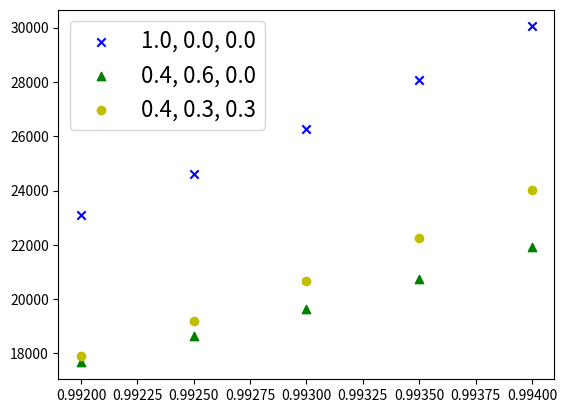

Write Python code to recreate this figure.
import matplotlib.pyplot as plt
import numpy as np
from scipy.optimize import curve_fit

# using this function to process the row data of CNOT_numses and acc_reses
def data_process(CNOT_numses, acc_reses, step, alpha):
    num = len(CNOT_numses)
    group_CNOT_numses = []
    group_acc_reses = []

    for i in range(num):
        CNOT = CNOT_numses[i]
        acc = acc_reses[i]

        maximum = max(CNOT)
        minimum = min(CNOT)
        k_max = int((maximum + step - 0.00001) // step)
        k_min = int(minimum // step)
        rounded_max = k_max * step
        rounded_min = k_min * step

        group_CNOT = [k*step+step/2 for k in range(k_min, k_max)]
        group_acc_0 = [[] for k in range(k_min, k_max)]

        num_ = len(CNOT)
        for j in range(num_):
            k = CNOT[j]
            k = int(k // step -k_min)
            group_acc_0[k].append(acc[j])


        group_acc = [sum(group_acc_0[k-k_min])/len(group_acc_0[k-k_min]) if len(group_acc_0[k-k_min]) != 0 else 0 for k in range(k_min, k_max)]
 
        count = 0
        for j in range(len(group_acc)):
            if group_acc[j-count] == 0:
                group_acc.pop(j-count)
                group_CNOT.pop(j-count)
                count = count+1

        num_remove = int(len(group_acc) * alpha)
        if num_remove > 0:
            group_acc = group_acc[num_remove:-num_remove]
            group_CNOT = group_CNOT[num_remove:-num_remove]


        group_CNOT_numses.append(group_CNOT)
        group_acc_reses.append(group_acc)

    return group_CNOT_numses, group_acc_reses

CNOT_numses = [
[5882, 6266, 6934, 7866, 8608, 9560, 10044, 10648, 11740, 12182, 13448, 13714, 14818, 15122, 18882, 23638, 26672, 30776, 5814, 6398, 7150, 7762, 8536, 9240, 10192, 10482, 11468, 12530, 13052, 13988, 14840, 15368, 19174, 23494, 26972, 30670, 5844, 6098, 6762, 7858, 8744, 9122, 9796, 10496, 11462, 12070, 12974, 13650, 14892, 15622, 19272, 23958, 26792, 31234, 5508, 6168, 7192, 7794, 8672, 9032, 9896, 11088, 11502, 12102, 13036, 13752, 14630, 15290, 19232, 23276, 27264, 30402, 5678, 6150, 7362, 7662, 8414, 9288, 9776, 11018, 11562, 12438, 13272, 13834, 14696, 15588, 18866, 23618, 26896, 31220, 5824, 6452, 7034, 7592, 8454, 9420, 10094, 10922, 11758, 12082, 13246, 13828, 14422, 15256, 19016, 23318, 26614, 30592, 5752, 5896, 7188, 7442, 8538, 9102, 9864, 10852, 11180, 12378, 12990, 13688, 14366, 15224, 19328, 23276, 26698, 30804, 5674, 6312, 6922, 7582, 8190, 9334, 9684, 10854, 11666, 12226, 13312, 14076, 14726, 15236, 19296, 23574, 26662, 30932, 5782, 5752, 6908, 7664, 8586, 9410, 10054, 10970, 11288, 12358, 13360, 13984, 14566, 15708, 19222, 23052, 26878, 30202, 5916, 5994, 6998, 7442, 8610, 9440, 10044, 11132, 11544, 12412, 13054, 14060, 14728, 15338, 19324, 23680, 27178, 30640, 5420, 6156, 6874, 7954, 8544, 9060, 9910, 10770, 11534, 12268, 13134, 13748, 14632, 15508, 19488, 23560, 26488, 30754, 5938, 6244, 6848, 7502, 8440, 9294, 9836, 10876, 11714, 12326, 13130, 14126, 14672, 15456, 19388, 22880, 26982, 30358, 5888, 6250, 6942, 7768, 8426, 9088, 9908, 10908, 11570, 12300, 13120, 13934, 14444, 15298, 19420, 23338, 27314, 31268, 5916, 6182, 6888, 7838, 8542, 9448, 9868, 10584, 11558, 12290, 13358, 13884, 14722, 15022, 19182, 23376, 27184, 30570, 5766, 6074, 6844, 7764, 8260, 9596, 9868, 10790, 11494, 12414, 12946, 13914, 14682, 15638, 18938, 23416, 27152, 31034, 5740, 6396, 6950, 7608, 8536, 9282, 10070, 11072, 11636, 12238, 13122, 14060, 14780, 15582, 18704, 23568, 26638, 31084, 5650, 6054, 6860, 7498, 8858, 9504, 10022, 10708, 11464, 12618, 13286, 13586, 15086, 15462, 19220, 23100, 26562, 31518, 5770, 6056, 6984, 7810, 8472, 9028, 9730, 10752, 11186, 11718, 13090, 13984, 14708, 15766, 19428, 23272, 26870, 30536, 5672, 6206, 6998, 7662, 8404, 9180, 10018, 10864, 11388, 12272, 12848, 13806, 15102, 15466, 19128, 23386, 26076, 30996, 6040, 6258, 6896, 7972, 8554, 9296, 9978, 10758, 11240, 12310, 13010, 13790, 14606, 15510, 19258, 23220, 27506, 30840],
[3560, 3618, 4350, 4482, 5036, 5472, 5860, 6476, 6892, 7296, 7984, 8306, 8888, 9404, 11550, 13740, 16270, 18336, 3662, 3562, 3960, 4432, 5274, 5350, 5916, 6544, 6682, 7424, 7550, 8450, 8756, 9186, 11572, 14026, 15860, 18436, 3350, 3570, 4118, 4646, 4816, 5582, 5896, 6416, 6898, 7392, 7944, 8476, 9102, 9460, 11492, 14062, 15926, 18668, 3488, 3720, 4284, 4588, 5174, 5582, 6072, 6664, 6782, 7298, 7606, 8224, 8610, 9368, 11366, 14004, 16420, 18354, 3694, 3868, 4172, 4472, 5304, 5598, 5908, 6252, 6932, 7250, 7814, 8254, 9056, 9418, 11546, 13906, 15936, 18580, 3308, 3598, 4142, 4654, 5136, 5624, 6258, 6630, 6850, 7466, 7756, 8196, 8658, 8960, 11298, 14196, 16212, 18080, 3534, 3576, 4144, 4734, 4994, 5650, 5814, 6594, 7024, 7342, 7716, 8178, 8868, 9274, 11388, 13974, 15768, 18128, 3580, 3536, 4000, 4644, 5144, 5636, 6148, 6340, 7006, 7298, 7662, 8418, 8954, 8988, 11136, 14006, 16068, 18288, 3482, 3650, 4284, 4542, 5116, 5514, 6068, 6382, 7062, 7118, 7836, 8604, 8752, 9016, 11792, 13966, 16430, 18662, 3422, 3580, 4138, 4348, 5018, 5568, 6072, 6644, 6982, 7464, 7990, 8486, 9044, 9098, 11522, 14186, 15884, 18840, 3476, 3884, 4132, 4572, 4984, 5486, 5774, 6162, 6818, 7354, 7502, 8208, 9082, 9102, 11958, 13616, 16402, 18060, 3378, 3524, 4324, 4492, 4992, 5594, 5860, 6476, 6996, 7534, 8172, 8350, 8872, 8966, 11800, 13964, 15870, 18454, 3146, 3752, 4014, 4610, 4900, 5724, 5764, 6578, 6762, 7012, 7712, 8302, 8812, 9170, 11276, 14138, 16068, 18310, 3766, 3632, 4286, 4518, 5102, 5378, 6070, 6392, 6912, 7270, 7856, 8328, 8472, 9190, 11576, 13964, 16446, 18110, 3456, 3520, 4360, 4684, 5024, 5450, 6082, 6412, 6678, 7174, 7780, 8398, 8514, 9308, 11372, 14038, 16256, 18564, 3570, 3780, 4230, 4720, 5056, 5652, 5722, 6214, 7020, 7502, 7936, 8056, 8678, 8992, 11484, 14106, 15722, 17990, 3442, 3670, 4044, 4580, 5128, 5624, 5782, 6378, 7136, 7516, 8036, 8132, 8936, 8962, 11806, 13690, 16436, 17900, 3468, 3826, 4152, 4420, 4968, 5520, 6206, 6452, 7058, 7314, 8036, 8252, 8908, 9440, 11594, 13964, 15802, 18632, 3642, 3696, 4138, 4568, 4870, 5288, 6014, 6494, 7126, 7130, 7804, 8328, 8652, 9008, 11170, 13848, 16142, 18228, 3458, 3528, 4284, 4650, 4976, 5562, 5720, 6480, 6962, 7300, 7718, 8378, 8944, 9184, 11600, 13598, 15810, 17984],
[3534, 3764, 4360, 4662, 4960, 5510, 5876, 6430, 7068, 7740, 7878, 8488, 8424, 9364, 11626, 13786, 16446, 18520, 3530, 3870, 4160, 4772, 5048, 5668, 6040, 6394, 6702, 7276, 7948, 8580, 8588, 8902, 11622, 13886, 16356, 18518, 3464, 3716, 4172, 4744, 5006, 5478, 6036, 6416, 7024, 7068, 7914, 8520, 8586, 9370, 11386, 14246, 16368, 18660, 3670, 3658, 4262, 4630, 5062, 5722, 5772, 6460, 7206, 7050, 8044, 8388, 8892, 8984, 11508, 14246, 16506, 18480, 3608, 3770, 4080, 4776, 5114, 5696, 5984, 6638, 6932, 7436, 7872, 8276, 9062, 9040, 11652, 14640, 16278, 18730, 3240, 3818, 4184, 4956, 4988, 5680, 5872, 6516, 7040, 7108, 7666, 8332, 8944, 9060, 11442, 14142, 16006, 18576, 3602, 3370, 4356, 4518, 4950, 5752, 5958, 6656, 7138, 7390, 7976, 8400, 8682, 9232, 11634, 13896, 16606, 18434, 3436, 3654, 4164, 4494, 5028, 5874, 5932, 6720, 6992, 7308, 8126, 8346, 9016, 9384, 11526, 14206, 16248, 18538, 3574, 3590, 4242, 4476, 5208, 5576, 5852, 6348, 7146, 7490, 8022, 8200, 9140, 9036, 11448, 14478, 16370, 18422, 3576, 3794, 4530, 4736, 5056, 5494, 5934, 6276, 6898, 7210, 7692, 8408, 9040, 9202, 11582, 14142, 16304, 18640, 3430, 3682, 4246, 4858, 5356, 5706, 6186, 6398, 7102, 7408, 7926, 8522, 8376, 9164, 11728, 13972, 16652, 18500, 3530, 3720, 4102, 4576, 5070, 5784, 6028, 6340, 6906, 7074, 7774, 8350, 9084, 9424, 11846, 13896, 15988, 18436, 3400, 3616, 4164, 4646, 5224, 5496, 6020, 6310, 6982, 7370, 7860, 8228, 8840, 9598, 11492, 14076, 16274, 18920, 3322, 3704, 4124, 4832, 5010, 5804, 6088, 6534, 6712, 7708, 7948, 8322, 8826, 8918, 11740, 14444, 15718, 18638, 3458, 3466, 4184, 4628, 4994, 5696, 5952, 6250, 6858, 7404, 7938, 8830, 9104, 8876, 11434, 14320, 16160, 18382, 3424, 3902, 4270, 4574, 5228, 5530, 6146, 6276, 6722, 7644, 8284, 8150, 8644, 9190, 11306, 14510, 16280, 18580, 3322, 3770, 4192, 4490, 5150, 5532, 6142, 6566, 6718, 7250, 7944, 8490, 8918, 9326, 11498, 13872, 16442, 18646, 3526, 3784, 4222, 4614, 5192, 5660, 5762, 6504, 7068, 7516, 8126, 8166, 8892, 9338, 11684, 14048, 15754, 18676, 3748, 3780, 4220, 4730, 5016, 5410, 5960, 6726, 6930, 7398, 8126, 8120, 8922, 9438, 11510, 14096, 15954, 18742, 3678, 3786, 4018, 4628, 5002, 5636, 5820, 6354, 6870, 7360, 8214, 8074, 8918, 9048, 11612, 14102, 16376, 18426]
]
acc_reses = [
[0.9702026412348301, 0.9564679884902102, 0.9798901109559721, 0.9719137269925151, 0.9803195072891557, 0.9790909925202269, 0.9813407682593832, 0.9860173464343283, 0.9831524582979214, 0.9863343249008883, 0.9859526438820029, 0.9817079455905412, 0.9876856808531238, 0.9863500595939497, 0.9891281161074063, 0.9940559866621509, 0.9890120128564479, 0.9937393665345235, 0.9605872183155514, 0.9667495209825763, 0.9727346585800785, 0.981639158930065, 0.9833530786774252, 0.9856284263168952, 0.9835963852068877, 0.9691248845334881, 0.9846662291678616, 0.9900017382266658, 0.9858622616313608, 0.9870420104369594, 0.9898192296697604, 0.9878401197180189, 0.9899733672045947, 0.9898086805840222, 0.9947356582151089, 0.9931688308939091, 0.9697494593429815, 0.9681392533495641, 0.9713585208459667, 0.9757678509542237, 0.9789020496975848, 0.9788555113876446, 0.975650132215737, 0.9794033961064517, 0.9879521737020168, 0.9860495928508707, 0.9855212590334894, 0.9877402783102093, 0.989967048193888, 0.9880464081362954, 0.9884057152712754, 0.9904584331967321, 0.9923168420846715, 0.9935921431349217, 0.9662940808600392, 0.9703186625508551, 0.9572465357244996, 0.9788885151870627, 0.9736402692382591, 0.9786768100883065, 0.977435530748722, 0.9792451331455502, 0.985298753614049, 0.9859884986241262, 0.989844739845446, 0.9887260221078878, 0.9842129410195332, 0.9837283012142783, 0.9907758245280773, 0.9936580659207755, 0.9915136717511902, 0.9948123694662732, 0.9694400514322881, 0.9732503945730208, 0.9634747219206007, 0.9814993832804716, 0.9793794929121602, 0.9809147136927193, 0.9830731800123849, 0.9835768423332591, 0.986549973647858, 0.9852755136871475, 0.9801063555498416, 0.9863749796638183, 0.9838193689716195, 0.9889717294676712, 0.9889319541638129, 0.9922303569281575, 0.9940562847815584, 0.9948235755911878, 0.97610445137071, 0.9728473465217381, 0.978263081985887, 0.9769925692085097, 0.9804854400356325, 0.9824512047019154, 0.9826806786310227, 0.9827657963038577, 0.9819940005525193, 0.9888947019241116, 0.9893249953747001, 0.9843596851638786, 0.9892289042530626, 0.9863424897235531, 0.9905081397737501, 0.9935536983343608, 0.9933798332489719, 0.989486280073153, 0.9652811289164978, 0.9735223696249659, 0.9708799611699411, 0.9759004715638098, 0.9774091993760949, 0.9792810258839812, 0.9828555856077013, 0.9780303516162097, 0.9848896266776016, 0.9877309807394187, 0.9856750974945683, 0.9908194542144322, 0.9860451891120184, 0.9893474642872028, 0.9921355258090182, 0.991269411168279, 0.9911041855859432, 0.9933191546609398, 0.9759237173149086, 0.9722010290061862, 0.9758156563774556, 0.9791531014631095, 0.9748731666224838, 0.9838458318139971, 0.982811655967934, 0.985599935232281, 0.9845312870140868, 0.9895049945126582, 0.9821110368028675, 0.9864247443357154, 0.9877195358496075, 0.9877656119303568, 0.9924750330594453, 0.9922508001399944, 0.9931808114186469, 0.9949232340926759, 0.9686511643206415, 0.9711045049114119, 0.9757123789836054, 0.9791635870976129, 0.9815962373693253, 0.9779445002360253, 0.9823339128869731, 0.9850549143779616, 0.9881339112645028, 0.9853625896519244, 0.9859468420403341, 0.9807174213097055, 0.9918811918610814, 0.991106629555746, 0.9888265132991015, 0.9922528268367959, 0.9926047331126578, 0.9939194329403293, 0.970845827372425, 0.9491646948458062, 0.9684288010657673, 0.9749820847137771, 0.974927267982634, 0.9737839979617382, 0.9656189982919978, 0.9871857832792673, 0.9833297216291875, 0.9859089866190851, 0.9852379560528712, 0.988364637425766, 0.9875868558976783, 0.9859287756364806, 0.9888129235164542, 0.9926220182001545, 0.9920706756798628, 0.9944442512446532, 0.9293508049664423, 0.97089247023158, 0.9716494113749284, 0.9740166217310269, 0.97708570007136, 0.9751400630850366, 0.9841066003201318, 0.9840132627955809, 0.9846023953372983, 0.9878939473740574, 0.9850881879249933, 0.9894599355315621, 0.9851875354769467, 0.9889413722579969, 0.9911607505467386, 0.9928049446438236, 0.994263410638448, 0.9921332602389895, 0.9694437394489265, 0.955617517083395, 0.974269101268429, 0.9814722680590748, 0.9734134080666902, 0.9781403016490092, 0.9813267592063155, 0.9851594593544709, 0.9883821644454477, 0.9863234782096936, 0.9902135133800362, 0.9862643488103204, 0.9864907863862179, 0.9905321598159846, 0.9858992330153644, 0.9902077914106145, 0.9914968617455726, 0.9926093225116261, 0.969412209004964, 0.9748240717393012, 0.9761934920140899, 0.9723048985083718, 0.9754227578366762, 0.9752217187497338, 0.9770609885511651, 0.9871667625578734, 0.9858794918987751, 0.9838617493456709, 0.9875075271100857, 0.988179267066945, 0.9822736481612424, 0.9868161678346646, 0.989348471337484, 0.9920362234679978, 0.9937524802799677, 0.993218958527252, 0.9682924342920161, 0.9716891734340721, 0.9715730728054045, 0.9801752002398412, 0.9736965897585039, 0.9776461841097269, 0.9762116077808446, 0.9872545034270218, 0.9849711063290354, 0.9834474991608696, 0.9814883513546255, 0.9890854996045922, 0.9902005203431079, 0.9826886734746532, 0.9923924803818795, 0.9907414318037563, 0.992551865232226, 0.9948133828339518, 0.9679708606742938, 0.9733277865759177, 0.9806965680342643, 0.978435998725977, 0.9764748506936232, 0.9863936903740352, 0.9840766836175743, 0.9811313905139818, 0.9891946340429982, 0.9860095416180061, 0.9847688685849011, 0.98638737264998, 0.9888852837993187, 0.9880577932455151, 0.9904958025565944, 0.9935879711986385, 0.9928225280165869, 0.9942570925932839, 0.9588739793440842, 0.9690367102922529, 0.9706256988387996, 0.9730803964407774, 0.9766195445102327, 0.9774103564965837, 0.9874438058889345, 0.9825501657930612, 0.9842318298007292, 0.9879564053159086, 0.9841973815801046, 0.9853128796511311, 0.9847646356022134, 0.9860126688697188, 0.9889650989100826, 0.9873139964281036, 0.9945027828571891, 0.995360136171162, 0.973326404510043, 0.9784148957596981, 0.9766956678785632, 0.9782632614215274, 0.9785276065021852, 0.9795522937511156, 0.9806892284121799, 0.9834662181394226, 0.9808680675665731, 0.9840693474367518, 0.983392603867956, 0.9865199941930728, 0.9883634466993227, 0.9884657861796231, 0.992355883419004, 0.991303920770779, 0.9930545705004048, 0.9951569438009946, 0.96685573051284, 0.9701868153647163, 0.9693910938999661, 0.9755370679261159, 0.9688180852683255, 0.9838704490374384, 0.9809382610238403, 0.9796791998418022, 0.9848495129416908, 0.9803312570191038, 0.9860574613524183, 0.9879220139563752, 0.9879380466537582, 0.9879032487315892, 0.9902222752579698, 0.9937824011719034, 0.9937977794308098, 0.9950724245008727, 0.9688981209295037, 0.971790995061736, 0.9783929945603133, 0.979152280811346, 0.9759696054858993, 0.9793164785689616, 0.9872971773158103, 0.9713944030420109, 0.979425072673107, 0.9865328691319106, 0.9863712790167571, 0.9877199530758906, 0.9863819488561908, 0.9831191302823298, 0.9920129783271042, 0.9937026500746972, 0.99216544644367, 0.9939562686882214, 0.9582195919237215, 0.9755788512963107, 0.9564011549163858, 0.9780595303882101, 0.9753234511930642, 0.9743529522651634, 0.9732744948507157, 0.9830594704823681, 0.9850323838891915, 0.9822838735591986, 0.9831665188666623, 0.9857598543416316, 0.9865705987185781, 0.9879069927168185, 0.9912275674978012, 0.9932810068567743, 0.9938377148926969, 0.992326917862685],
[0.943685467878648, 0.9535070283789311, 0.9769483292761274, 0.9701530715961746, 0.9687257635520705, 0.9716445313470904, 0.9813290834770673, 0.9795535968177889, 0.9773771210455239, 0.973449162629799, 0.9821229602082564, 0.9852732510744755, 0.9894843117820857, 0.9835387875562039, 0.9866693623758933, 0.9868890061364054, 0.9930419326620167, 0.9923280481503319, 0.9546619997669649, 0.9496735345664078, 0.9644756404868887, 0.9750819939491543, 0.9789737486814336, 0.9723912528068586, 0.9794834307189183, 0.9766133518300307, 0.9767038929213467, 0.9754975494225501, 0.9744110752972625, 0.9830552370303635, 0.9843150381382797, 0.983123745053941, 0.9814481140572797, 0.9875818502971847, 0.9918869735556768, 0.9911029937400904, 0.9463806004324735, 0.9583069717472397, 0.9608268471307826, 0.9714397240930426, 0.9626264477088539, 0.9678146410834231, 0.9599502403809564, 0.9754653437210303, 0.9863292602531141, 0.9755978002363895, 0.987860620643748, 0.9846319562142248, 0.9844727528122542, 0.980550357276975, 0.9829310314555616, 0.99080038171778, 0.9932240252868829, 0.9940791727435278, 0.9648924200289446, 0.9598332192153007, 0.9435538490146321, 0.9759987087392086, 0.9773421313617721, 0.9809860162783609, 0.9634245386260926, 0.9773193893377526, 0.9848043968913853, 0.9827534030083256, 0.9771374475396243, 0.9828833937645016, 0.9849516749892607, 0.9863051176431142, 0.9825847497507952, 0.9937328696399186, 0.988847733111109, 0.9927081465842879, 0.9615801738523024, 0.9577089487175003, 0.9725254547560895, 0.9591288429731332, 0.9702553508032652, 0.9782692221136522, 0.9778877040008986, 0.9738949258349047, 0.9835380935759176, 0.983081161979405, 0.9756254898637206, 0.9852038030179905, 0.9865491457333324, 0.988193929324319, 0.9922869801973462, 0.987063004725202, 0.9902039172088879, 0.995095729868677, 0.971349051553323, 0.9456837274513992, 0.954365836848435, 0.9771686197812989, 0.9802762866092262, 0.9767911460555657, 0.9788766506036854, 0.9828424479296771, 0.9854309564077415, 0.9661595811313475, 0.9880257254209288, 0.9822130843134562, 0.9886438254789205, 0.9782289216178985, 0.9870979805484934, 0.9906352794055253, 0.9866775295402047, 0.9842796923921154, 0.933514664232233, 0.9734536936906084, 0.9631087496750272, 0.9723399964294593, 0.9690748592570393, 0.9717885647029207, 0.9712770612234457, 0.9737259020235329, 0.9783058176404634, 0.9802611470634103, 0.9784146547341711, 0.9829338792918826, 0.9894822249437798, 0.9890646338968947, 0.9909435531429596, 0.9918124683261087, 0.9922128916000326, 0.9929798255151037, 0.9647660046975809, 0.9641277293812457, 0.9761359691869487, 0.9773142736878191, 0.9763444111390535, 0.9726134448890594, 0.9808103544968015, 0.9808008363451892, 0.9812577117964447, 0.9780805711587384, 0.9863827835603483, 0.9788794584880959, 0.983311951167682, 0.9869772227564159, 0.9896666439328916, 0.9866491568314698, 0.9933329224610299, 0.9912696481726148, 0.9452385523540063, 0.9398298996034464, 0.9334110165617863, 0.9759137664923441, 0.9777232434593148, 0.9826280498060033, 0.9811289973447471, 0.9856477995397367, 0.9788589497614685, 0.9838014245826309, 0.9818363287783752, 0.97707957060941, 0.9829094409958484, 0.9874011885990598, 0.978696346701936, 0.9901434810193915, 0.9931609040203394, 0.987841916784177, 0.958499157122594, 0.9695233849734969, 0.9724756592385609, 0.9636432104945517, 0.9708028629016211, 0.9632402774760825, 0.9840651183996395, 0.9821664708261628, 0.9687299082458644, 0.9834985203150893, 0.9848439724553749, 0.9882922773057953, 0.9795552125611131, 0.9814090307180509, 0.9890337602364812, 0.9897357823980397, 0.9828978375411586, 0.9922104486840841, 0.9581989774730647, 0.9594356157408541, 0.9609973174607037, 0.97303110393088, 0.9808926586208063, 0.9737741211223604, 0.9717826154415555, 0.9662036565298583, 0.9736446876561936, 0.9851761583870468, 0.9776637715774317, 0.9880601763824352, 0.9803319009492617, 0.9834722967307006, 0.9851294205636946, 0.9888675237111055, 0.9923265011748482, 0.9932928085459618, 0.9602567182776871, 0.9665964571891003, 0.9566624217270031, 0.9696762171552702, 0.9775791214238101, 0.9635318684386388, 0.9726265701184664, 0.9829148086286787, 0.983484805815302, 0.9800478845938619, 0.9795638920724963, 0.9854061033457613, 0.9853299866489542, 0.9809490463028253, 0.9906852844761512, 0.9901722075698485, 0.9929710031378016, 0.9940801861498088, 0.9549599032235441, 0.9716186002610485, 0.9641954729318178, 0.9659718322006329, 0.9733238033010283, 0.9800391811660139, 0.9670729776785142, 0.9705118650903548, 0.9842628335194251, 0.9544744219220904, 0.9832770239108347, 0.9834398093765458, 0.982188482512407, 0.9838034534269586, 0.984686195902232, 0.9908844233884915, 0.9938308000658403, 0.9939985871748436, 0.9539443806851636, 0.96916407721996, 0.971060336829639, 0.9639617061455082, 0.9749046564550392, 0.9746186898657875, 0.9743027729251242, 0.9822130208689532, 0.9655299919096374, 0.9756180103725811, 0.9822947423299642, 0.9839103818032228, 0.9883812720197015, 0.9863472627415338, 0.9889310009574335, 0.9897761995545796, 0.9897586710971665, 0.9918136596972797, 0.9430207355288003, 0.9444301814397764, 0.9683851066814907, 0.9737135801980507, 0.9729848533349509, 0.9815595758921912, 0.9670972694267941, 0.9766121258888611, 0.9796509310087976, 0.9833654928044849, 0.988268315918868, 0.9806920910883822, 0.9867087007421902, 0.9831261063687889, 0.9885311722888273, 0.9896464391618589, 0.9917454123501064, 0.9846987772767825, 0.9408006578388328, 0.9512556227049254, 0.9753722605301359, 0.9738486519694527, 0.9728522954381722, 0.9690854593579967, 0.984543742063323, 0.9673652561130847, 0.9747476858314281, 0.9844484999333185, 0.9743286012046128, 0.9849205615870461, 0.9857351906354901, 0.9892422561039933, 0.984996024049331, 0.9893556252687185, 0.9903511412417552, 0.9871715938831377, 0.9254442979434317, 0.9551559829288581, 0.9609344404014419, 0.9714540408509095, 0.9704244740799282, 0.978992587278645, 0.9769321122251918, 0.980380237120829, 0.9746763706416224, 0.9664575523802944, 0.9837024218776729, 0.9856197897621227, 0.9785919335518486, 0.980357442273437, 0.987869919220267, 0.9905612594269152, 0.9937616586836177, 0.9916625028024396, 0.9490852491505981, 0.9621387480418297, 0.9678928594035252, 0.9768927725077533, 0.9771370951930411, 0.9702190175534366, 0.9802612340211406, 0.9752374496891812, 0.9705535048036663, 0.9783419427580959, 0.9706881727369221, 0.9675494890027372, 0.9811067634713793, 0.9874528053489833, 0.9774743487677612, 0.9787349031250225, 0.9925767184308586, 0.9884988070023057, 0.9740171611300256, 0.9658528569518401, 0.9665545469260926, 0.9666012083818498, 0.9732736364140793, 0.9753780451121727, 0.9678699492246075, 0.9697036300934219, 0.9776051481410835, 0.9757611904389383, 0.9859358117200603, 0.9750828603670759, 0.9802523227452001, 0.9888686537745424, 0.9891687035564396, 0.9945676326856139, 0.9912998684386339, 0.9880918296181344, 0.9647145922349841, 0.9646786268592793, 0.9627631125312254, 0.9665578384982654, 0.9725429415317616, 0.9815000910653287, 0.9761522471722439, 0.979009873667098, 0.9791822275280104, 0.9765885472480277, 0.9841943384455872, 0.9810303492371776, 0.9754283607416961, 0.987303555383672, 0.9909952331955695, 0.9924723507028373, 0.9795761086525009, 0.9858598859995334],
[0.9591032387983387, 0.9626463347139124, 0.970556199769133, 0.9780655571025202, 0.9830183525905167, 0.9742862603042801, 0.9666460793253628, 0.9803443556047797, 0.9792533743711125, 0.9820245764742773, 0.98814898739446, 0.9807949697106075, 0.9825777412576474, 0.9830723521633884, 0.9855475179785911, 0.9921130574059699, 0.9899391560261954, 0.9908282760861136, 0.9648079308842283, 0.9598524022101579, 0.9695908707404265, 0.9700628343345732, 0.9739169531753825, 0.97419877440012, 0.9716040569538097, 0.9842087059999497, 0.9855284098417265, 0.9823014210381638, 0.9840576056246091, 0.9875671863973766, 0.9880870034709952, 0.9873074916724407, 0.9870089299395411, 0.9941554666851471, 0.9942604303719061, 0.9947002531277698, 0.9413644492050088, 0.9710699640930422, 0.9677358256157601, 0.9594338143222393, 0.974767926239085, 0.9775066375733262, 0.9795668810470168, 0.9850137344270782, 0.9752306982518018, 0.9797643378039826, 0.9835956748470357, 0.9804989695563495, 0.9875827457671915, 0.980854671195267, 0.9885330834013698, 0.9857695424212373, 0.9891101122128659, 0.9906677609363875, 0.963587490695583, 0.9714959909757324, 0.9646635592520947, 0.9680666552008262, 0.9781592105553177, 0.972211124792028, 0.9773654123281549, 0.9833693008494542, 0.9843577148991325, 0.9832985461269423, 0.9787955446379257, 0.9860614539698253, 0.9861181981851357, 0.9852818849419204, 0.9919519425712561, 0.9891688829440041, 0.9917145970917753, 0.9942438609087801, 0.9630198043500156, 0.9704393490026771, 0.9718932551182209, 0.9732971402535443, 0.9764645146105037, 0.9675836055725683, 0.9768714308843759, 0.9838739044392452, 0.9784811436586772, 0.9800155355822814, 0.9867860738383067, 0.984254897385748, 0.9839560987366975, 0.9867928042470556, 0.9890418648721893, 0.99073600817624, 0.9902928479734324, 0.9939454794733814, 0.9588996851698874, 0.9625703096431442, 0.9688360103123604, 0.9632009415746295, 0.9619201678674056, 0.9815959941932152, 0.9783232855772228, 0.9791778922888874, 0.9838604932302752, 0.9808633343208258, 0.9798610210624713, 0.9857646848237126, 0.9838838578969826, 0.9869453326710789, 0.9906387925802148, 0.991133275791758, 0.9906420723510314, 0.9934390785331183, 0.9641407974471778, 0.9657209679710397, 0.9735946067892236, 0.9709052617707788, 0.9760612037976966, 0.9766781337988873, 0.9789120608075583, 0.9765524383660819, 0.9807934706832058, 0.9843764311114649, 0.9863826632638099, 0.9741326531961807, 0.9800716236072538, 0.9806621097678095, 0.9916396739000476, 0.9895854086252129, 0.9882622415777099, 0.989501186273265, 0.9559136698463412, 0.9665536593612828, 0.971741259142389, 0.973403053761234, 0.9754446767878454, 0.9754622142844727, 0.9791943481629537, 0.9744735115091816, 0.968628584263764, 0.9862520694886222, 0.9819181083183315, 0.9850312562116282, 0.9862455278662395, 0.9850690412559413, 0.9853294495124553, 0.9879214189688043, 0.9916765708859961, 0.993042174364431, 0.9665893547910892, 0.94725323775275, 0.9710367184407205, 0.975845466666627, 0.9797559979800017, 0.9765316858812506, 0.9813721269118107, 0.9819807459734742, 0.9801375916247902, 0.9737773263969929, 0.9819618488439232, 0.9890888335886423, 0.9759038111143015, 0.9871027485654245, 0.9933593273274142, 0.9927749633877379, 0.9910430958933496, 0.9861424345670692, 0.9616343232568357, 0.963627700784716, 0.9492606280967499, 0.9711223259760312, 0.9755184277561048, 0.9791054131506222, 0.9738987097388485, 0.9783069719687455, 0.9826369884707886, 0.9877988718411869, 0.9739973187565494, 0.9812037953579296, 0.9865076666162731, 0.9840130362336578, 0.9891057061992383, 0.9871475227178146, 0.9940782191949855, 0.9919827584175169, 0.9742499810873829, 0.9731061461580546, 0.9730316631064581, 0.9746085898320236, 0.98257638227138, 0.9721722675668932, 0.9763454798357335, 0.9799451828642263, 0.9772203981655398, 0.9809164424366035, 0.9858722090806274, 0.9794326502148061, 0.9811654122407734, 0.9875791669327397, 0.9858037831816823, 0.9906669883420678, 0.9931362867563293, 0.9894143968658593, 0.9472490541092861, 0.9671233232330437, 0.962135681153455, 0.9770244388698884, 0.9752870807251025, 0.9784486893238202, 0.9764715583617453, 0.9842287587291302, 0.9844307305869451, 0.9836871818357079, 0.9812897170634309, 0.9780813468648514, 0.9799843434304232, 0.9824265355055596, 0.9910460714953973, 0.9911965141210469, 0.9899141212728664, 0.9918206933351777, 0.9514718278147006, 0.9681186205581659, 0.9740067125865945, 0.9709509036998131, 0.9771611694849484, 0.9673886127722211, 0.9829905653741428, 0.9839532375564181, 0.9842524609289001, 0.9830911760888982, 0.9864910254609133, 0.983119905255118, 0.9862847936885107, 0.9808312662187284, 0.990433156496643, 0.9911343461856068, 0.9910238992274479, 0.9904398323846481, 0.9611025685425146, 0.9633385590811265, 0.9601280691281497, 0.9728693380993341, 0.976590177381429, 0.980202041486682, 0.974832415626141, 0.973158366843245, 0.9865857362780381, 0.9820786205219382, 0.9868681445402248, 0.987465323444135, 0.9895696051675976, 0.9808588029275972, 0.9803510768898224, 0.9882682003537686, 0.992038071845393, 0.9943883420757829, 0.9602519913513974, 0.9554705966763488, 0.9665198131919326, 0.9716947092339364, 0.9788519929038014, 0.9791016644533278, 0.9797319228811101, 0.9839406630520326, 0.9776171743508365, 0.9831479864594656, 0.9843967561028053, 0.9770253726798874, 0.968821178577547, 0.9878580570263162, 0.9912975431342529, 0.9906583444285064, 0.9863640674304838, 0.9912000960516424, 0.9656226644511102, 0.9776466491964003, 0.9696271426149767, 0.9635532542975098, 0.9730820097578334, 0.9853972201668852, 0.9835728468310775, 0.9857383985413772, 0.9850926458926976, 0.9750005376778328, 0.9816169759580883, 0.9869094491180272, 0.9773716447626623, 0.9913881421106981, 0.9883948066348619, 0.9841504730352415, 0.9918407853669786, 0.9896550806730011, 0.9441650777145013, 0.9665113131360356, 0.9710900458072286, 0.9650519613247309, 0.9683904295057522, 0.9714665559627877, 0.9645604316566541, 0.9791912464838749, 0.9727475207379281, 0.9821032357853899, 0.984438900298209, 0.9854704189354516, 0.9790064096734294, 0.9885819554387871, 0.9916785955736013, 0.9894942657341955, 0.9879397091523964, 0.9941439032735576, 0.942197743883803, 0.972616020393287, 0.9573134203642505, 0.9734311650823158, 0.97173823126941, 0.9720916160013614, 0.9800679689972361, 0.9816805284681217, 0.9849471495817563, 0.9842541815897075, 0.9850458000609357, 0.9825627311036546, 0.9796535397679468, 0.983513717710613, 0.9897404345237079, 0.9894089740350572, 0.9863142976827602, 0.9948755502713632, 0.9635325212497199, 0.9791772511353017, 0.9560109376926853, 0.9642999966921796, 0.9786043080315702, 0.9695147792317764, 0.9776362778145443, 0.983092069627343, 0.9761953969201818, 0.9806019390718775, 0.9803065065297722, 0.9883720279456392, 0.9897072928556432, 0.9849925672391057, 0.9884578618502731, 0.9860330820084048, 0.9916230443721882, 0.9874238967958564, 0.9411159327632646, 0.9652111616773263, 0.9741788070832772, 0.9809577495583086, 0.9768403872078969, 0.9767821548538115, 0.9817960263873475, 0.9733487207394641, 0.9857019873375947, 0.9877951768742557, 0.9733022889855296, 0.9806046828606666, 0.9871652153253984, 0.985256388314852, 0.9879338782464934, 0.9904524101327234, 0.9919913413768076, 0.9915398961736637]
]

def drop_min_elements(nums):
    # Check if the list has at least 2 elements
    if len(nums) < 2:
        return nums  # Nothing to drop
    
    # Sort the list in ascending order
    sorted_nums = sorted(nums)
    
    # Remove the first two elements from the sorted list
    sorted_nums = sorted_nums[2:]
    
    # Create a new list with remaining elements
    result = [num for num in nums if num in sorted_nums]
    
    return result

# Define the model function a + b * e^(c * x)
def model_function(x, a, b, c):
    return a + np.exp(b*x+c)


acc_reses_new = []
CNOT_numses_new = []
for i, acc_rese in enumerate(acc_reses):
    acc_rese_new = []
    CNOT_nums_new = []
    for j, acc in enumerate(acc_rese):
        if j % 18 > 12 or j % 18 == 3 or j %18 == 8:
            acc_rese_new.append(acc)
            CNOT_nums_new.append(CNOT_numses[i][j])
    acc_reses_new.append(acc_rese_new)
    CNOT_numses_new.append(CNOT_nums_new)


# clustering
acc_clusters_1 = [drop_min_elements(acc_reses_new[0][i::7]) for i in range(7)]
acc_final_1 = np.array([sum(acc_clusters_1[i])/len(acc_clusters_1[i]) for i in range(len(acc_clusters_1))])
acc_std_1 = [np.std(acc_clusters_1[i]) for i in range(len(acc_clusters_1))]
CNOT_clusters_1 = np.array([sum(CNOT_numses_new[0][i::7])/len(CNOT_numses_new[0][i::7]) for i in range(7)])
acc_clusters_2 = [drop_min_elements(acc_reses_new[1][i::7]) for i in range(7)]
acc_final_2 = np.array([sum(acc_clusters_2[i])/len(acc_clusters_2[i]) for i in range(len(acc_clusters_2))])
acc_std_2 = [np.std(acc_clusters_2[i]) for i in range(len(acc_clusters_2))]
CNOT_clusters_2 = np.array([sum(CNOT_numses_new[1][i::7])/len(CNOT_numses_new[1][i::7]) for i in range(7)])
acc_clusters_3 = [drop_min_elements(acc_reses_new[2][i::7]) for i in range(7)]
acc_final_3 = np.array([sum(acc_clusters_3[i])/len(acc_clusters_3[i]) for i in range(len(acc_clusters_3))])
acc_std_3 = [np.std(acc_clusters_3[i]) for i in range(len(acc_clusters_3))]
CNOT_clusters_3 = np.array([sum(CNOT_numses_new[2][i::7])/len(CNOT_numses_new[2][i::7]) for i in range(7)])


x_list = np.array([0.992, 0.9925, 0.993, 0.9935, 0.994])

params1, _ = curve_fit(model_function, acc_final_1, CNOT_clusters_1)
a_fit1, b_fit1, c_fit1 = params1

params2, _ = curve_fit(model_function, acc_final_2, CNOT_clusters_2)
a_fit2, b_fit2, c_fit2 = params2

params3, _ = curve_fit(model_function, acc_final_3, CNOT_clusters_3)
a_fit3, b_fit3, c_fit3 = params3



y_fit1 = model_function(x_list, a_fit1, b_fit1, c_fit1)
y_fit2 = model_function(x_list, a_fit2, b_fit2, c_fit2)
y_fit3 = model_function(x_list, a_fit3, b_fit3, c_fit3)

# y_fit1 = model_function(acc_final_1, a_fit1, b_fit1, c_fit1)
# y_fit2 = model_function(acc_final_2, a_fit2, b_fit2, c_fit2)
# y_fit3 = model_function(acc_final_3, a_fit3, b_fit3, c_fit3)


# calculate the reduction
reduce12 = (sum(y_fit1)-sum(y_fit2))/sum(y_fit1)
reduce13 = (sum(y_fit1)-sum(y_fit3))/sum(y_fit1)
print("gate reduction:", reduce12, reduce13)

# calculate the std reduction
reduce_std = (sum(acc_std_2)-sum(acc_std_3))/sum(acc_std_2)
print("std reduction:", reduce_std)

# original scatter
# plt.scatter(acc_final_1, CNOT_clusters_1, color='b', label='1.0, 0.0, 0.0', marker='x')
# plt.scatter(acc_final_2, CNOT_clusters_2, color='g', label='0.4, 0.6, 0.0', marker='^')
# plt.scatter(acc_final_3, CNOT_clusters_3, color='y', label='0.4, 0.3, 0.3', marker='o')

# with even x_axis
plt.scatter(x_list, y_fit1, color='b', label='1.0, 0.0, 0.0', marker='x')
plt.scatter(x_list, y_fit2, color='g', label='0.4, 0.6, 0.0', marker='^')
plt.scatter(x_list, y_fit3, color='y', label='0.4, 0.3, 0.3', marker='o')

# using uneven x_axis
# plt.scatter(acc_final_1, y_fit1, color='b', label='1.0, 0.0, 0.0', marker='x')
# plt.scatter(acc_final_2, y_fit2, color='g', label='0.4, 0.6, 0.0', marker='^')
# plt.scatter(acc_final_3, y_fit3, color='y', label='0.4, 0.3, 0.3', marker='o')


list_x = [i+1 for i in range(len(acc_clusters_1))]
# standard deviation
# plt.scatter(list_x, acc_std_1, color='b', label='1.0, 0.0, 0.0', marker='x')
# plt.scatter(list_x, acc_std_2, color='g', label='0.4, 0.6, 0.0', marker='^')
# plt.scatter(list_x, acc_std_3, color='y', label='0.4, 0.3, 0.3', marker='o')

# original scatter
# plt.scatter(acc_reses_new[0], CNOT_numses_new[0], color='b', label='1.0, 0.0, 0.0', marker='x')
# plt.scatter(acc_reses_new[1], CNOT_numses_new[1], color='g', label='0.4, 0.6, 0.0', marker='^')
# plt.scatter(acc_reses_new[2], CNOT_numses_new[2], color='y', label='0.4, 0.3, 0.3', marker='o')



plt.legend(loc='upper left', fontsize=16)
# plt.show()
# plt.savefig('Pauli_LiH_unf' + '\\photo' + '1_s' + '.png')
plt.savefig('A-overall' + '\\8_Pauli_LiH_unf' + '\\photo' + '1_f' + '.png')